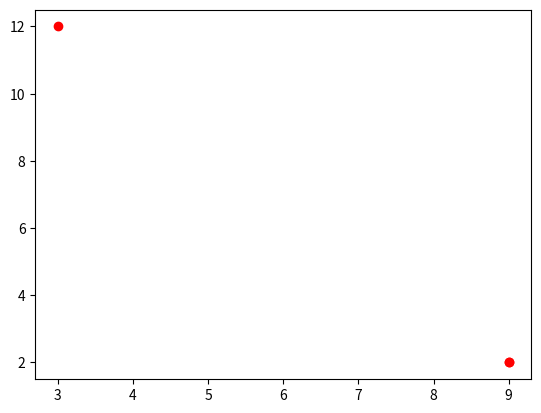

Recreate this plot in Python.
# -*- coding: utf-8 -*-
"""
Created on Tue Jan  1 09:45:22 2019

[redacted]
"""
import matplotlib.pyplot as plt


def Pr(Partida, Destino, Atual):
    xa , ya = Partida
    xb , yb = Destino
    x , y = Atual
    d = abs( ( ya-yb)*x + (xa - xb)*y + xa*yb - xb - ya )/ ( ((ya-yb)**2) + ((xa - xb)**2) )**(1/2)
    return d

Partida = (9,2)
Destino = (3,12)
Atual = (9,2) # Vai ficar sempre atualizando 

xa , ya = Partida
xb , yb = Destino
x , y = Atual

D = Pr(Partida, Destino, Atual)

print(D)

xt = [x,xa,xb]
yt = [y,ya,yb]

plt.plot(xt,yt, 'ro')
plt.show
